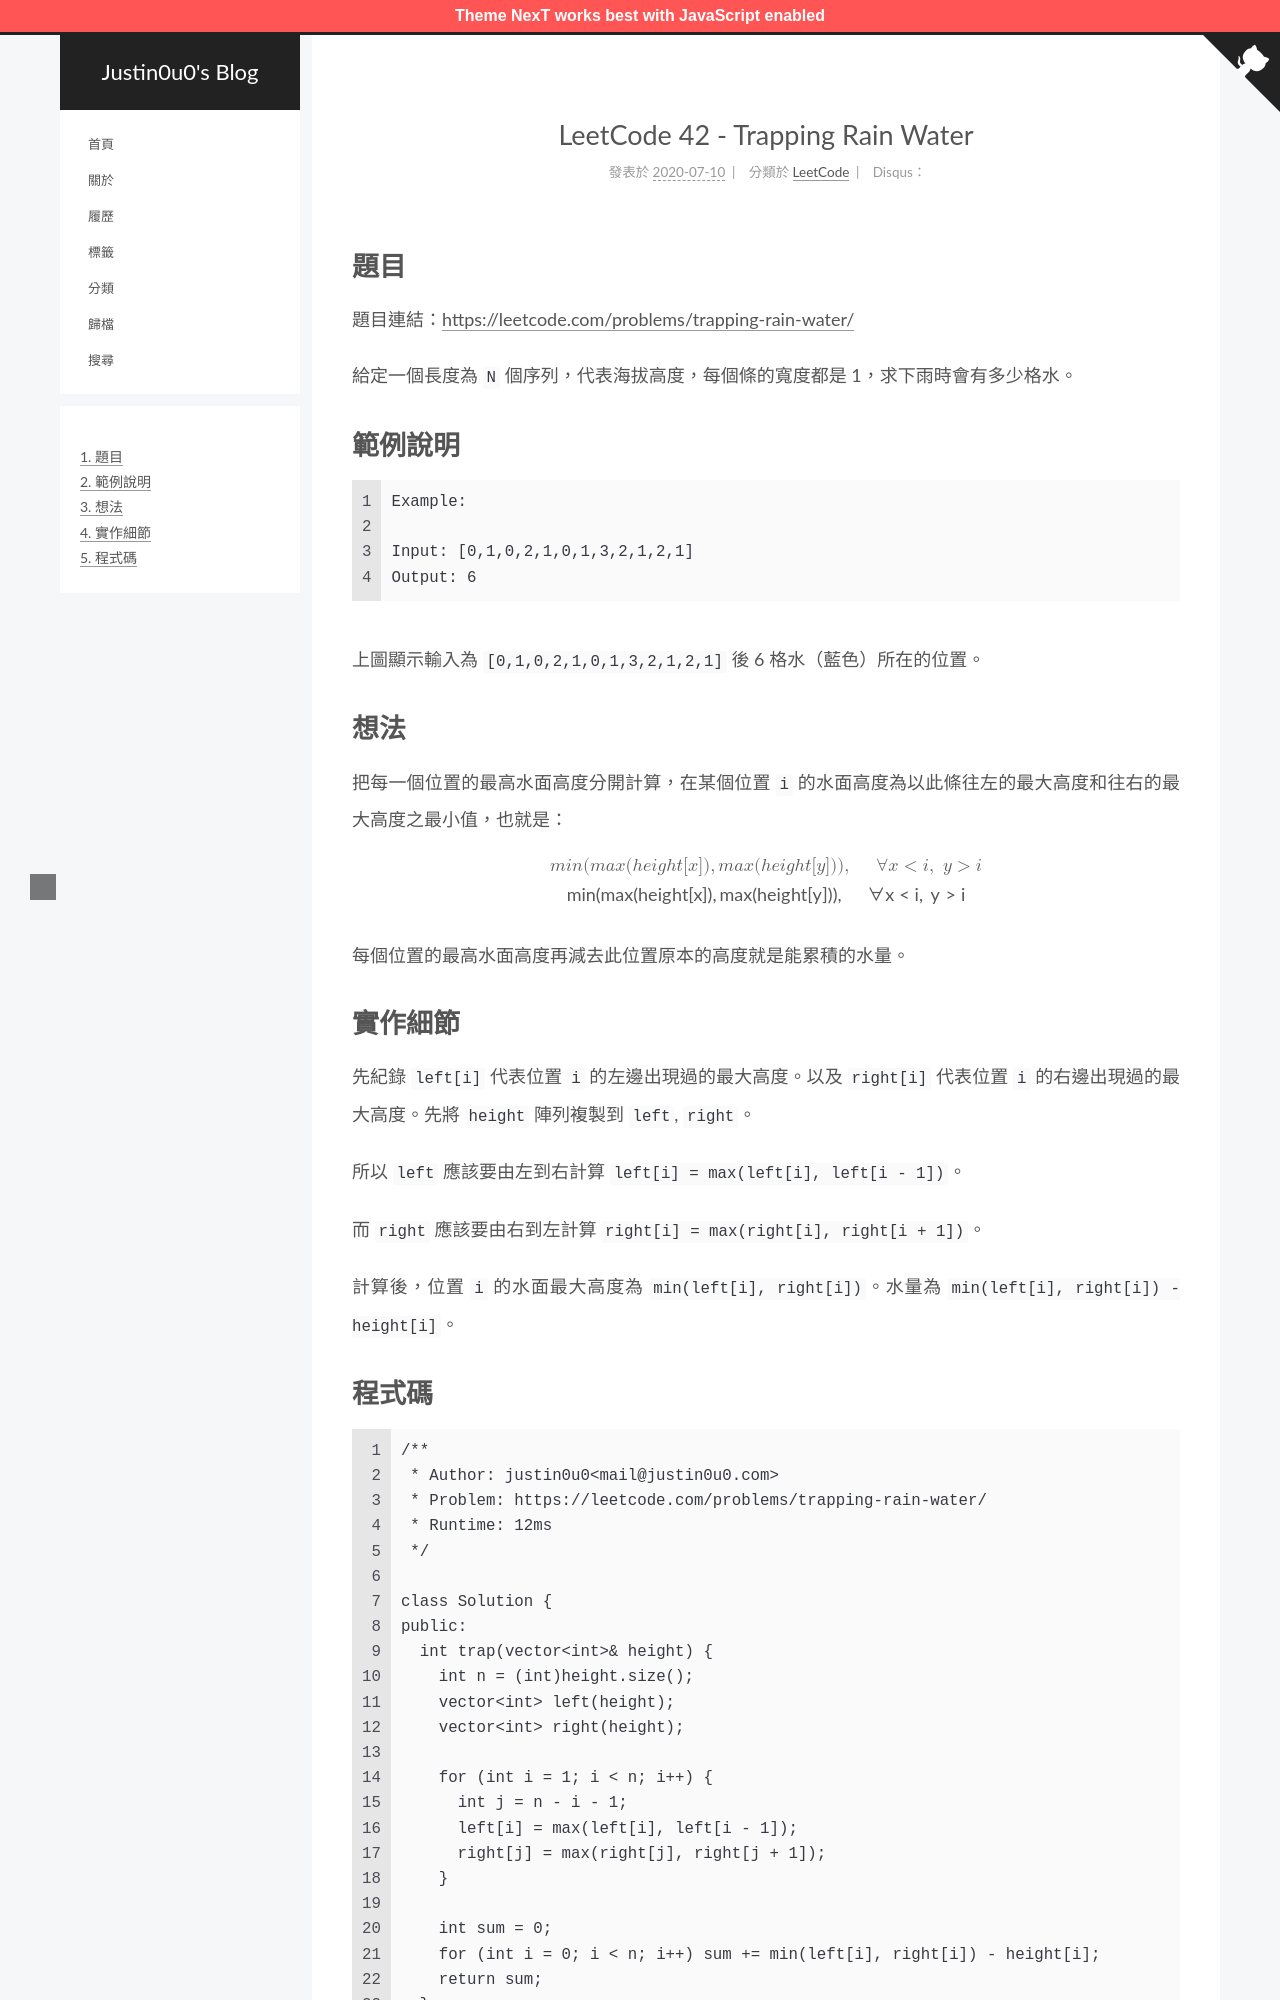

repository: justin0u0/blog · page: LeetCode-Trapping-Rain-Water/index.html · generator: jekyll

---
title: LeetCode 42 - Trapping Rain Water
tags:
  - LeetCode
categories: LeetCode
date: 2020-07-10 10:48:56
mathjax: true
---

# 題目
題目連結：[https://leetcode.com/problems/trapping-rain-water/](https://leetcode.com/problems/trapping-rain-water/)

給定一個長度為 `N` 個序列，代表海拔高度，每個條的寬度都是 1，求下雨時會有多少格水。

# 範例說明

```
Example:

Input: [0,1,0,2,1,0,1,3,2,1,2,1]
Output: 6
```

![](/assets/LeetCode-Trapping-Rain-Water/trapping-rain-water-sample.png)

上圖顯示輸入為 `[0,1,0,2,1,0,1,3,2,1,2,1]` 後 6 格水（藍色）所在的位置。

<!-- More -->

# 想法

把每一個位置的最高水面高度分開計算，在某個位置 `i` 的水面高度為以此條往左的最大高度和往右的最大高度之最小值，也就是：
$$min(max(height[x]), max(height[y])),\quad\ \forall x\lt i,\ y\gt i$$

每個位置的最高水面高度再減去此位置原本的高度就是能累積的水量。

# 實作細節

先紀錄 `left[i]` 代表位置 `i` 的左邊出現過的最大高度。以及 `right[i]` 代表位置 `i` 的右邊出現過的最大高度。先將 `height` 陣列複製到 `left`, `right`。

所以 `left` 應該要由左到右計算 `left[i] = max(left[i], left[i - 1])`。

而 `right` 應該要由右到左計算 `right[i] = max(right[i], right[i + 1])`。

計算後，位置 `i` 的水面最大高度為 `min(left[i], right[i])`。水量為 `min(left[i], right[i]) - height[i]`。
